Image classification data set "Learning" (Amram15/RadarTesting on GitHub). Class labels (6): drinking, falling, picking up, sitting, standing, walking.

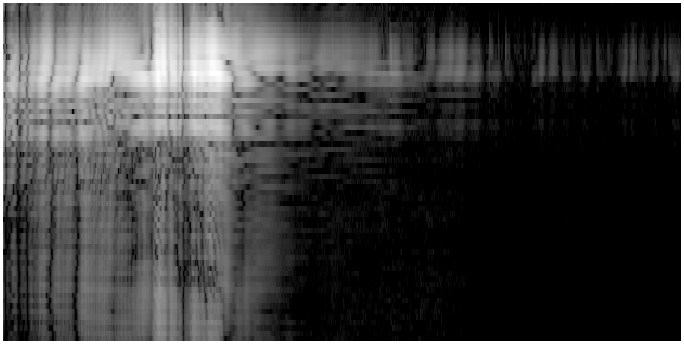
Label: standing

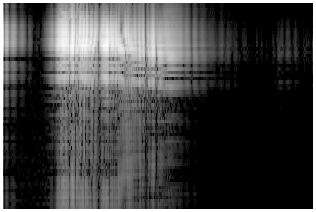
Label: sitting

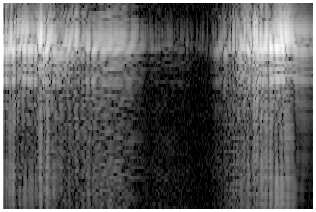
Label: drinking

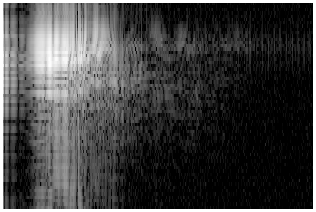
Label: falling

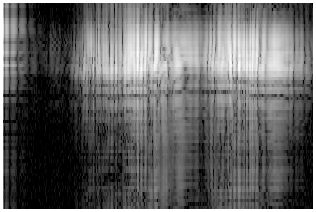
Label: picking up

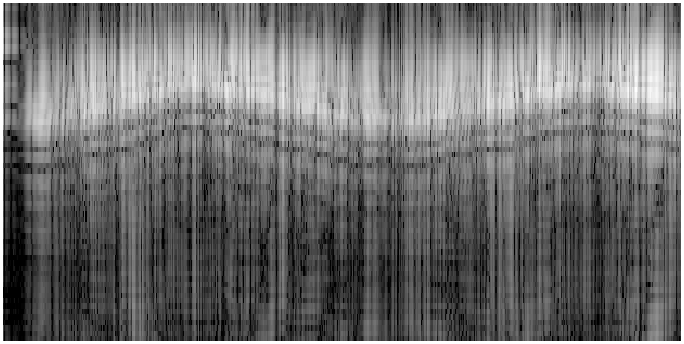
Label: walking
